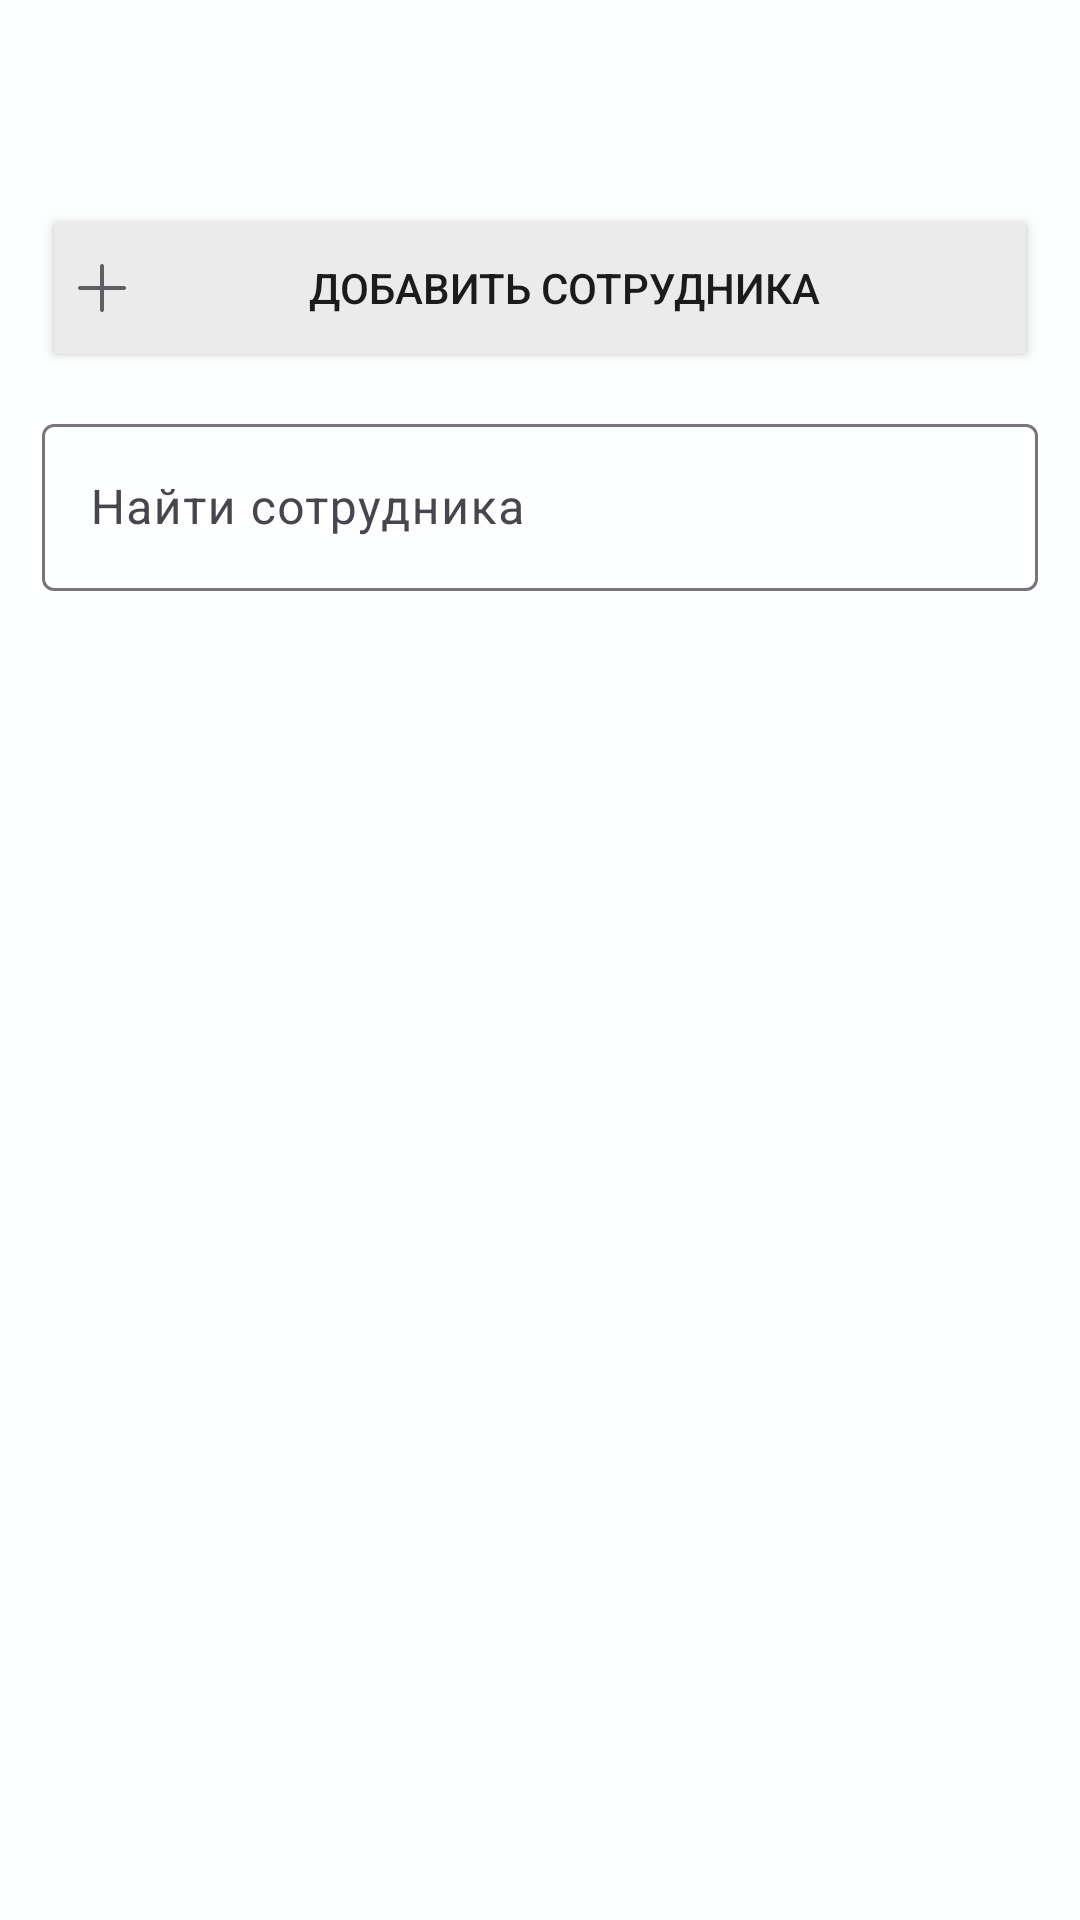

Android layout source for this screen:
<!-- AndroidManifest.xml: application theme Theme.DataBaseXMLCourse -->
<!-- res/layout/fragment_personal.xml -->
<?xml version="1.0" encoding="utf-8"?>
<LinearLayout xmlns:android="http://schemas.android.com/apk/res/android"
    xmlns:tools="http://schemas.android.com/tools"
    android:layout_width="match_parent"
    android:background="@color/backgroundMain"
    android:layout_height="match_parent"
    android:orientation="vertical"
    android:paddingHorizontal="14dp"
    tools:context=".features.feature_personal.PersonalFragment">

    <include layout="@layout/navbar" android:id="@+id/fragmentToolbar" />

    <Button
        android:id="@+id/addButton"
        android:layout_marginTop="4dp"
        android:layout_width="match_parent"
        android:layout_height="56dp"
        android:text="@string/personal_add_button"
        android:drawableLeft="@drawable/ic_add"
        android:textColor="@color/black"
        android:backgroundTint="@color/bottom_sheet_button_background" />

    <com.google.android.material.textfield.TextInputLayout
        android:layout_width="match_parent"
        android:layout_height="wrap_content"
        android:layout_marginTop="12dp">

        <com.google.android.material.textfield.TextInputEditText
            android:id="@+id/search"
            android:layout_width="match_parent"
            android:layout_height="wrap_content"
            android:textColor="@color/black"
            android:singleLine="true"
            android:hint="@string/personal_search" />
    </com.google.android.material.textfield.TextInputLayout>

    <androidx.recyclerview.widget.RecyclerView
        android:id="@+id/recycler"
        android:layout_width="match_parent"
        android:layout_height="match_parent"
        android:layout_marginTop="16dp"/>

</LinearLayout>
<!-- res/layout/navbar.xml (included above) -->
<com.google.android.material.appbar.AppBarLayout
    xmlns:android="http://schemas.android.com/apk/res/android"
    xmlns:app="http://schemas.android.com/apk/res-auto"
    android:layout_width="match_parent"
    android:layout_height="wrap_content">

    <com.google.android.material.appbar.MaterialToolbar
        android:id="@+id/toolbar"
        android:layout_width="match_parent"
        android:layout_height="?attr/actionBarSize"
        android:background="@color/backgroundMain"
        app:titleTextColor="@color/black" />

</com.google.android.material.appbar.AppBarLayout>
<!-- resources referenced by this layout -->
<resources>
  <color name="backgroundMain">#FDFFFF</color>
  <color name="black">#1b1b1d</color>
  <color name="bottom_sheet_button_background">#EBEBEB</color>
  <!-- drawable ic_add (drawable) -->
  <vector xmlns:android="http://schemas.android.com/apk/res/android"
      android:width="16dp"
      android:height="16dp"
      android:viewportWidth="16"
      android:viewportHeight="16">
    <group>
      <clip-path
          android:pathData="M0,0h16v16h-16z"/>
      <path
          android:pathData="M15.333,7.333H8.667V0.667C8.667,0.49 8.596,0.32 8.471,0.195C8.346,0.07 8.177,0 8,0C7.823,0 7.654,0.07 7.529,0.195C7.404,0.32 7.333,0.49 7.333,0.667V7.333H0.667C0.49,7.333 0.32,7.404 0.195,7.529C0.07,7.654 0,7.823 0,8C0,8.177 0.07,8.346 0.195,8.471C0.32,8.596 0.49,8.667 0.667,8.667H7.333V15.333C7.333,15.51 7.404,15.68 7.529,15.805C7.654,15.93 7.823,16 8,16C8.177,16 8.346,15.93 8.471,15.805C8.596,15.68 8.667,15.51 8.667,15.333V8.667H15.333C15.51,8.667 15.68,8.596 15.805,8.471C15.93,8.346 16,8.177 16,8C16,7.823 15.93,7.654 15.805,7.529C15.68,7.404 15.51,7.333 15.333,7.333Z"
          android:fillColor="@color/iconGray"/>
    </group>
  </vector>
  <string name="personal_add_button">Добавить сотрудника</string>
  <string name="personal_search">Найти сотрудника</string>
  <style name="Theme.DataBaseXMLCourse" parent="Base.Theme.DataBaseXMLCourse" />
  <color name="iconGray">#605F64</color>
  <style name="Base.Theme.DataBaseXMLCourse" parent="Theme.Material3.DayNight.NoActionBar">
          
          
      </style>
</resources>
